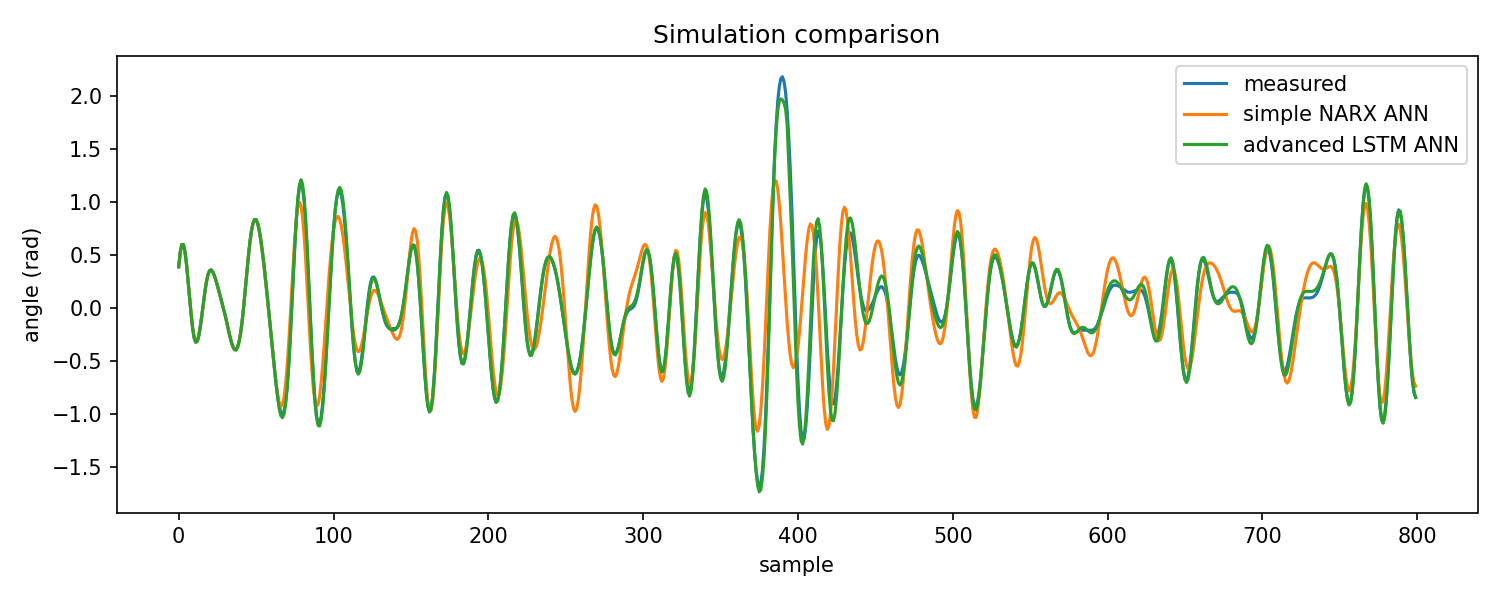

The data file committed next to this chart (first rows):
sample, measured_angle, simple_narx_simulation, advanced_lstm_simulation
0, 0.3896, 0.3896, 0.3896
1, 0.5278, 0.5278, 0.5278
2, 0.6, 0.6, 0.6
3, 0.6, 0.6, 0.6
4, 0.5372, 0.5372, 0.5372
5, 0.421, 0.421, 0.421
6, 0.267, 0.267, 0.267
7, 0.1068, 0.1068, 0.1068
8, -0.05341, -0.05341, -0.05341
9, -0.1885, -0.1885, -0.1885
10, -0.2796, -0.2796, -0.2796
11, -0.3204, -0.3204, -0.3204
12, -0.311, -0.311, -0.311
13, -0.2576, -0.2576, -0.2576
14, -0.1696, -0.1696, -0.1696
15, -0.06283, -0.06283, -0.06283
16, 0.05341, 0.05341, 0.05341
17, 0.1634, 0.1634, 0.1634
18, 0.2545, 0.2545, 0.2545
19, 0.3204, 0.3204, 0.3204
20, 0.355, 0.355, 0.355
21, 0.3613, 0.3613, 0.3613
22, 0.3424, 0.3424, 0.3424
23, 0.3079, 0.3079, 0.3079
24, 0.2639, 0.2639, 0.2639
25, 0.2136, 0.2136, 0.2136
26, 0.1602, 0.1602, 0.1602
27, 0.1037, 0.1037, 0.1037
28, 0.05027, 0.05027, 0.05027
29, -0.006283, -0.006283, -0.006283
30, -0.06597, -0.06597, -0.06597
31, -0.1288, -0.1288, -0.1288
32, -0.1979, -0.1979, -0.1979
33, -0.2608, -0.2608, -0.2608
34, -0.3173, -0.3173, -0.3173
35, -0.3613, -0.3613, -0.3613
36, -0.3896, -0.3896, -0.3896
37, -0.3927, -0.3927, -0.3927
38, -0.3676, -0.3676, -0.3676
39, -0.3142, -0.3142, -0.3142
40, -0.2325, -0.2325, -0.2325
41, -0.1194, -0.1194, -0.1194
42, 0.01885, 0.01885, 0.01885
43, 0.1759, 0.1759, 0.1759
44, 0.3362, 0.3362, 0.3362
45, 0.4869, 0.4869, 0.4869
46, 0.622, 0.622, 0.622
47, 0.7288, 0.7288, 0.7288
48, 0.8011, 0.8011, 0.8011
49, 0.8357, 0.8357, 0.8357
50, 0.8325, 0.8359, 0.8354
51, 0.798, 0.7971, 0.8023
52, 0.732, 0.7288, 0.7402
53, 0.644, 0.637, 0.6535
54, 0.5309, 0.528, 0.5469
55, 0.4115, 0.4069, 0.4251
56, 0.2765, 0.2759, 0.292
57, 0.1351, 0.1386, 0.151
58, -0.01257, -0.004215, 0.004823
59, -0.1571, -0.1511, -0.1445
... 5,190 more rows
